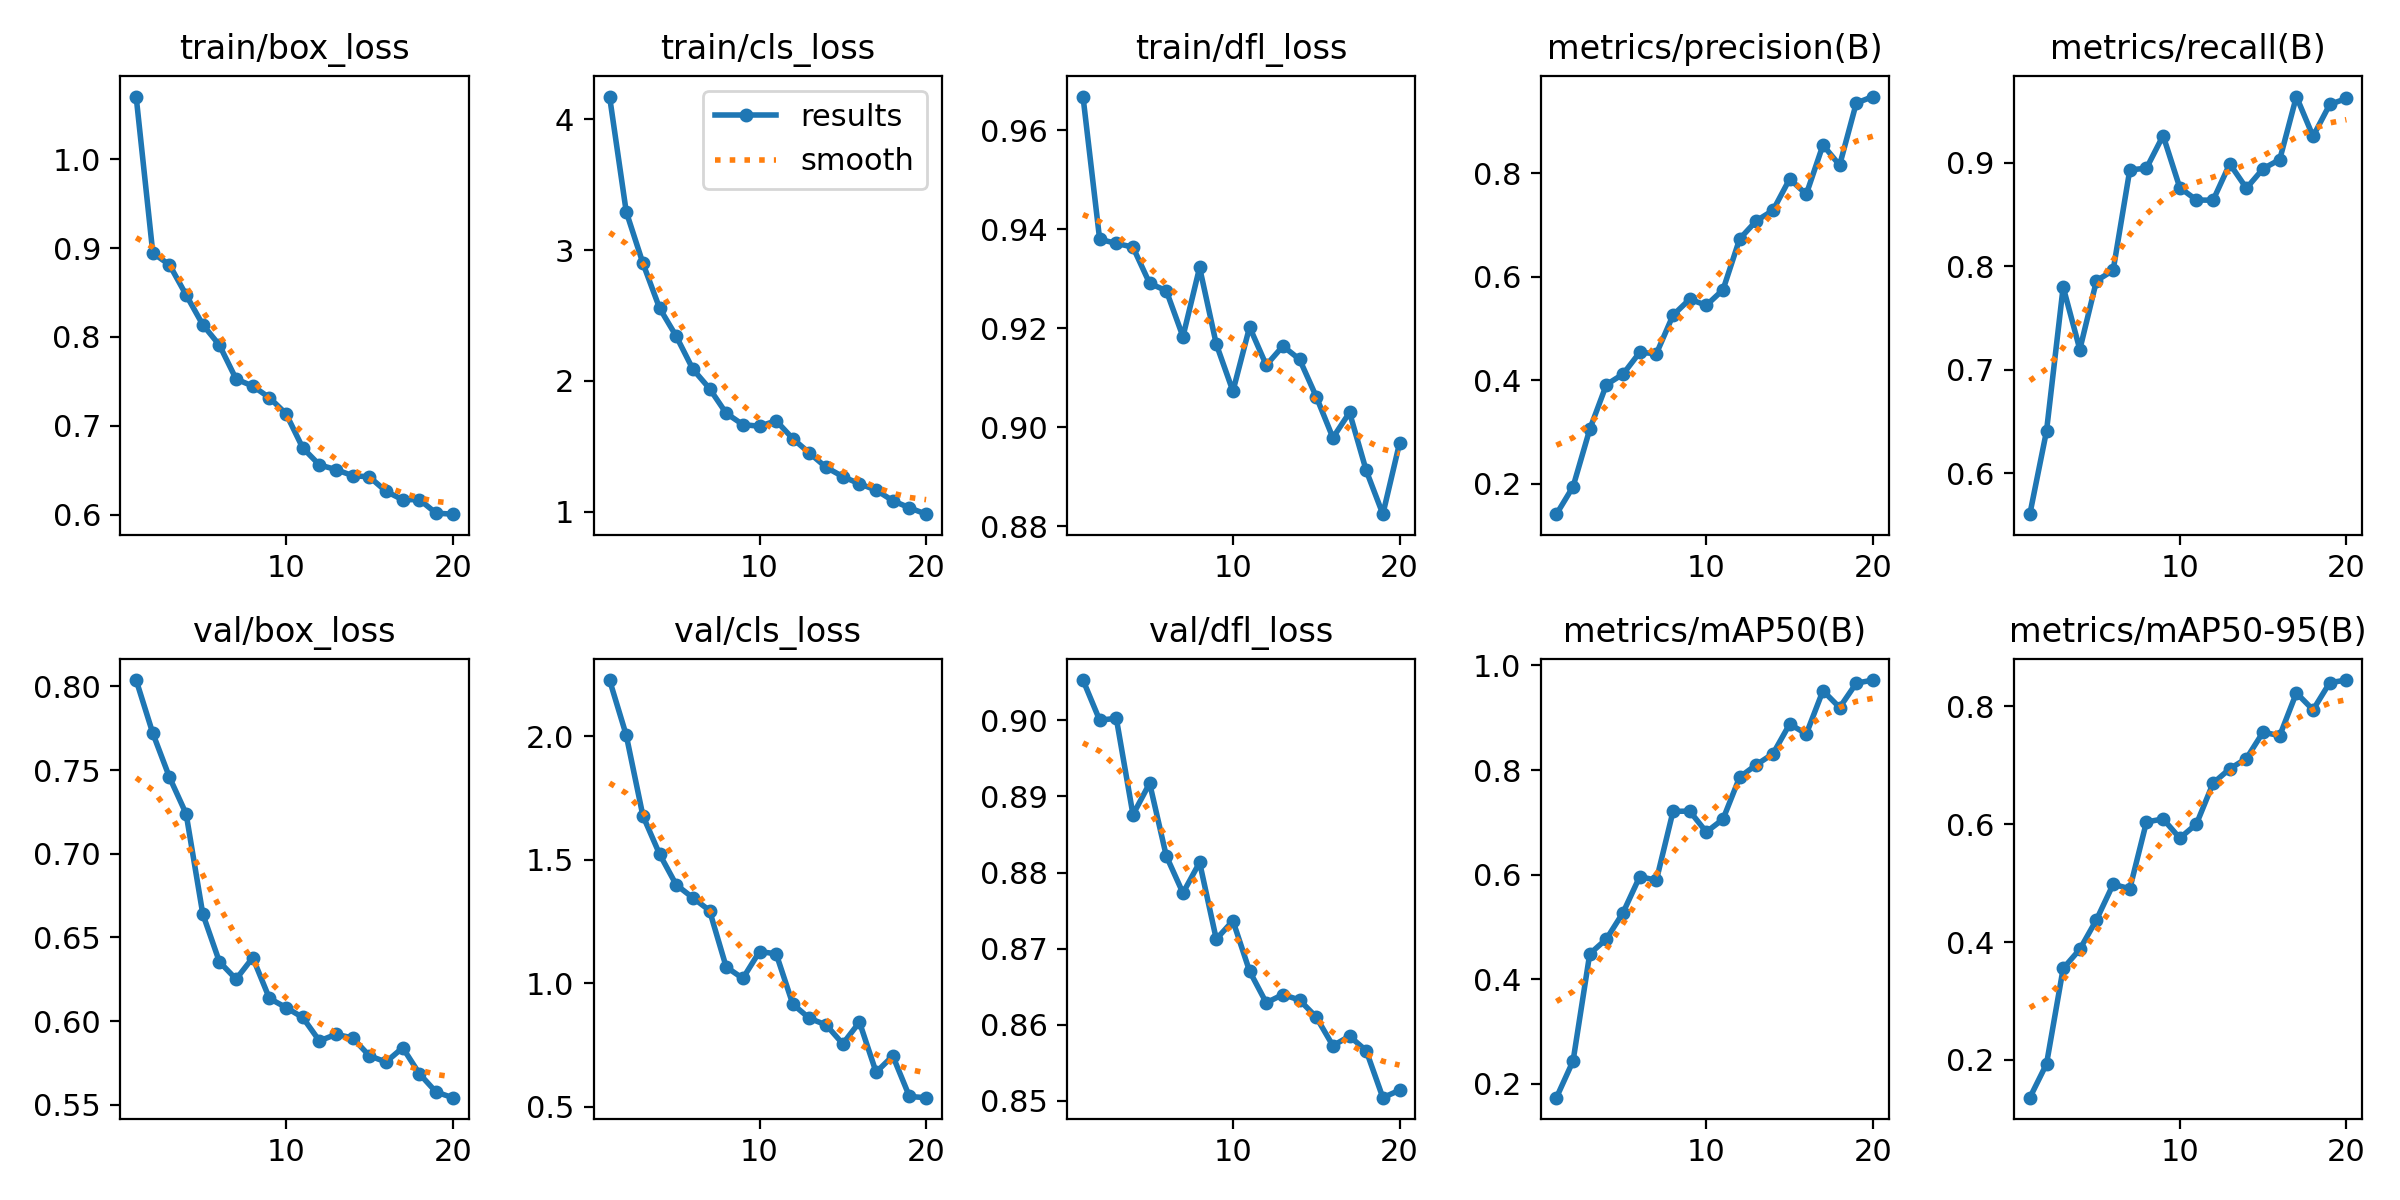

Data behind this chart, as committed beside it:
epoch, train/box_loss, train/cls_loss, train/dfl_loss, metrics/precision(B), metrics/recall(B), metrics/mAP50(B), metrics/mAP50-95(B), val/box_loss, val/cls_loss, val/dfl_loss, lr/pg0, lr/pg1, lr/pg2
1, 1.071, 4.175, 0.9668, 0.1411, 0.5604, 0.1736, 0.1358, 0.8038, 2.227, 0.9053, 0.0002369, 0.0002369, 0.0002369
2, 0.8945, 3.294, 0.938, 0.1944, 0.6407, 0.2439, 0.193, 0.772, 2.004, 0.9, 0.0004514, 0.0004514, 0.0004514
3, 0.8813, 2.9, 0.9372, 0.3051, 0.7799, 0.4485, 0.3552, 0.7457, 1.677, 0.9003, 0.0006423, 0.0006423, 0.0006423
4, 0.8473, 2.557, 0.9364, 0.3917, 0.7195, 0.4769, 0.3877, 0.7238, 1.522, 0.8876, 0.000608, 0.000608, 0.000608
5, 0.8138, 2.342, 0.9291, 0.412, 0.7859, 0.5273, 0.4379, 0.664, 1.398, 0.8917, 0.0005726, 0.0005726, 0.0005726
6, 0.7908, 2.089, 0.9276, 0.454, 0.796, 0.5962, 0.498, 0.6354, 1.345, 0.8822, 0.0005373, 0.0005373, 0.0005373
7, 0.7526, 1.941, 0.9183, 0.4515, 0.893, 0.5893, 0.4905, 0.625, 1.294, 0.8773, 0.0005019, 0.0005019, 0.0005019
8, 0.7448, 1.752, 0.9323, 0.5259, 0.8946, 0.7209, 0.6038, 0.6379, 1.065, 0.8813, 0.0004666, 0.0004666, 0.0004666
9, 0.7317, 1.665, 0.9168, 0.5568, 0.9262, 0.7214, 0.6089, 0.6135, 1.019, 0.8712, 0.0004313, 0.0004313, 0.0004313
10, 0.7136, 1.652, 0.9073, 0.5451, 0.8759, 0.6815, 0.5764, 0.6081, 1.127, 0.8737, 0.0003959, 0.0003959, 0.0003959
11, 0.6752, 1.695, 0.9203, 0.5751, 0.8639, 0.706, 0.6004, 0.6022, 1.119, 0.867, 0.0003606, 0.0003606, 0.0003606
12, 0.656, 1.557, 0.9125, 0.6735, 0.8637, 0.7864, 0.6696, 0.5881, 0.9145, 0.8629, 0.0003252, 0.0003252, 0.0003252
13, 0.6507, 1.447, 0.9164, 0.7084, 0.8989, 0.81, 0.6941, 0.5921, 0.8572, 0.864, 0.0002899, 0.0002899, 0.0002899
14, 0.6439, 1.338, 0.9137, 0.7286, 0.8753, 0.8311, 0.7115, 0.5899, 0.8306, 0.8632, 0.0002545, 0.0002545, 0.0002545
15, 0.6426, 1.267, 0.9062, 0.7893, 0.8941, 0.8878, 0.7563, 0.5792, 0.7541, 0.861, 0.0002192, 0.0002192, 0.0002192
16, 0.6263, 1.212, 0.8979, 0.76, 0.903, 0.869, 0.7502, 0.5756, 0.842, 0.8572, 0.0001838, 0.0001838, 0.0001838
17, 0.6168, 1.164, 0.903, 0.855, 0.9639, 0.9516, 0.8229, 0.5841, 0.639, 0.8585, 0.0001485, 0.0001485, 0.0001485
18, 0.617, 1.083, 0.8912, 0.816, 0.9254, 0.9194, 0.7941, 0.5686, 0.7052, 0.8566, 0.0001132, 0.0001132, 0.0001132
19, 0.6018, 1.028, 0.8824, 0.9362, 0.9562, 0.966, 0.8402, 0.5576, 0.5409, 0.8504, 7.7826e-05, 7.7826e-05, 7.7826e-05
20, 0.6006, 0.9796, 0.8968, 0.9488, 0.962, 0.9719, 0.8447, 0.5542, 0.5361, 0.8514, 4.2483e-05, 4.2483e-05, 4.2483e-05
